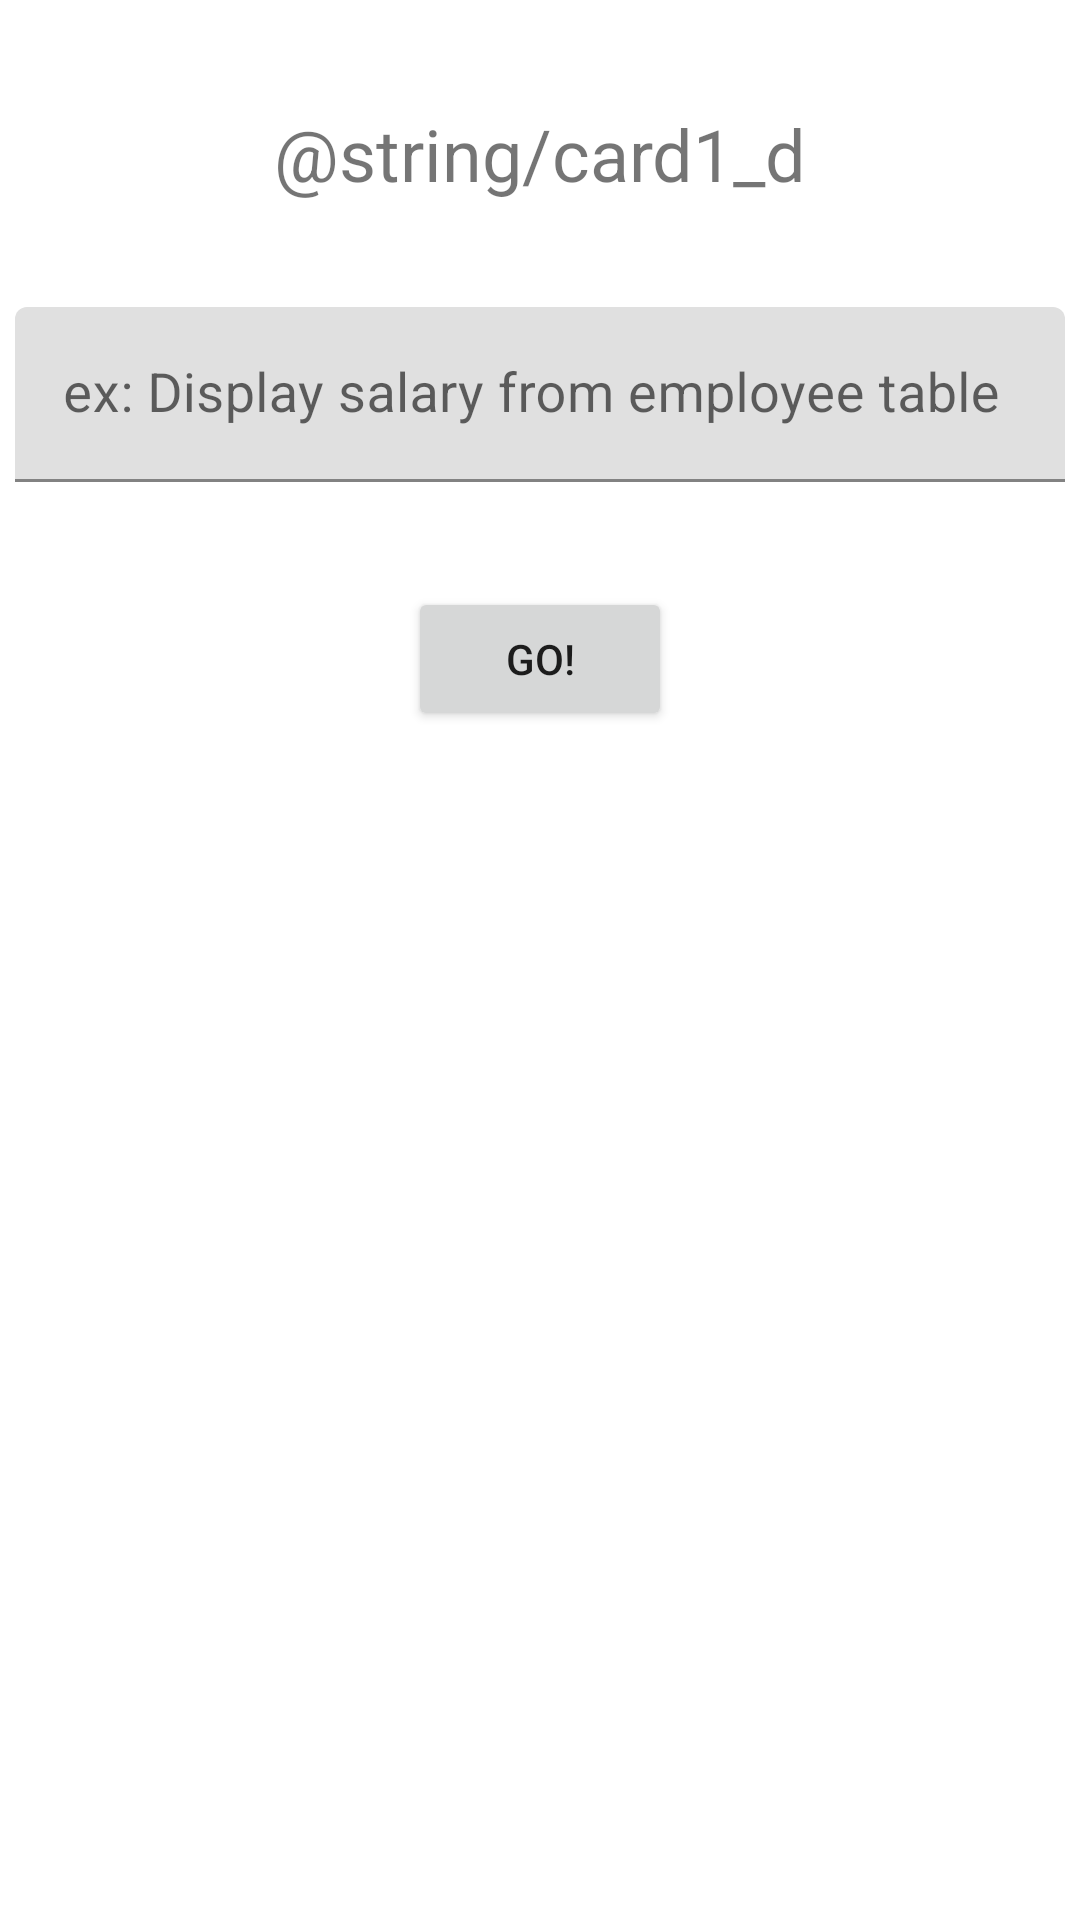

Reconstruct the res/layout file that produces this screen, plus the resources it refers to.
<!-- AndroidManifest.xml: application theme Theme.ThorED -->
<!-- res/layout/activity_sqlcard.xml -->
<?xml version="1.0" encoding="utf-8"?>
<androidx.constraintlayout.widget.ConstraintLayout xmlns:android="http://schemas.android.com/apk/res/android"
    xmlns:app="http://schemas.android.com/apk/res-auto"
    xmlns:tools="http://schemas.android.com/tools"
    android:layout_width="match_parent"
    android:layout_height="match_parent"
    tools:context=".SQLCardActivity">

    <TextView
        android:id="@+id/textView"
        android:layout_width="wrap_content"
        android:layout_height="wrap_content"
        android:layout_marginTop="35dp"
        android:gravity="center"
        android:text="@string/card1_d"
        android:textSize="24sp"
        app:layout_constraintEnd_toEndOf="parent"
        app:layout_constraintHorizontal_bias="0.5"
        app:layout_constraintStart_toStartOf="parent"
        app:layout_constraintTop_toTopOf="parent" />

    <com.google.android.material.textfield.TextInputLayout
        android:id="@+id/q1_til"
        android:layout_width="350dp"
        android:layout_height="wrap_content"
        android:layout_marginTop="35dp"
        app:layout_constraintEnd_toEndOf="parent"
        app:layout_constraintHorizontal_bias="0.5"
        app:layout_constraintStart_toStartOf="parent"
        app:layout_constraintTop_toBottomOf="@+id/textView">

        <com.google.android.material.textfield.TextInputEditText
            android:id="@+id/q1_et"
            android:layout_width="match_parent"
            android:layout_height="wrap_content"
            android:hint="ex: Display salary from employee table"
            android:textSize="18sp" />
    </com.google.android.material.textfield.TextInputLayout>

    <Button
        android:id="@+id/q1_btn"
        android:layout_width="wrap_content"
        android:layout_height="wrap_content"
        android:layout_marginTop="35dp"
        android:text="Go!"
        app:layout_constraintEnd_toEndOf="parent"
        app:layout_constraintHorizontal_bias="0.5"
        app:layout_constraintStart_toStartOf="parent"
        app:layout_constraintTop_toBottomOf="@+id/q1_til" />

    <TextView
        android:id="@+id/q1_tv"
        android:layout_width="wrap_content"
        android:layout_height="wrap_content"
        android:layout_marginTop="35dp"
        android:textSize="20sp"
        app:layout_constraintEnd_toEndOf="parent"
        app:layout_constraintHorizontal_bias="0.5"
        app:layout_constraintStart_toStartOf="parent"
        app:layout_constraintTop_toBottomOf="@+id/q1_btn" />
</androidx.constraintlayout.widget.ConstraintLayout>
<!-- resources referenced by this layout -->
<resources>
  <style name="Theme.ThorED" parent="Theme.MaterialComponents.DayNight.DarkActionBar">
          
          <item name="colorPrimary">@color/purple_500</item>
          <item name="colorPrimaryVariant">@color/purple_700</item>
          <item name="colorOnPrimary">@color/white</item>
          
          <item name="colorSecondary">@color/teal_200</item>
          <item name="colorSecondaryVariant">@color/teal_700</item>
          <item name="colorOnSecondary">@color/black</item>
          
          <item name="android:statusBarColor" tools:targetApi="l">?attr/colorPrimaryVariant</item>
          
      </style>
  <!-- not gathered from this repository: default colours our renderer supplied (Android Studio template values) -->
  <color name="purple_500">#FF6200EE</color>
  <color name="purple_700">#FF3700B3</color>
  <color name="teal_200">#FF03DAC5</color>
  <color name="teal_700">#FF018786</color>
  <color name="black">#FF000000</color>
  <color name="white">#FFFFFFFF</color>
</resources>
